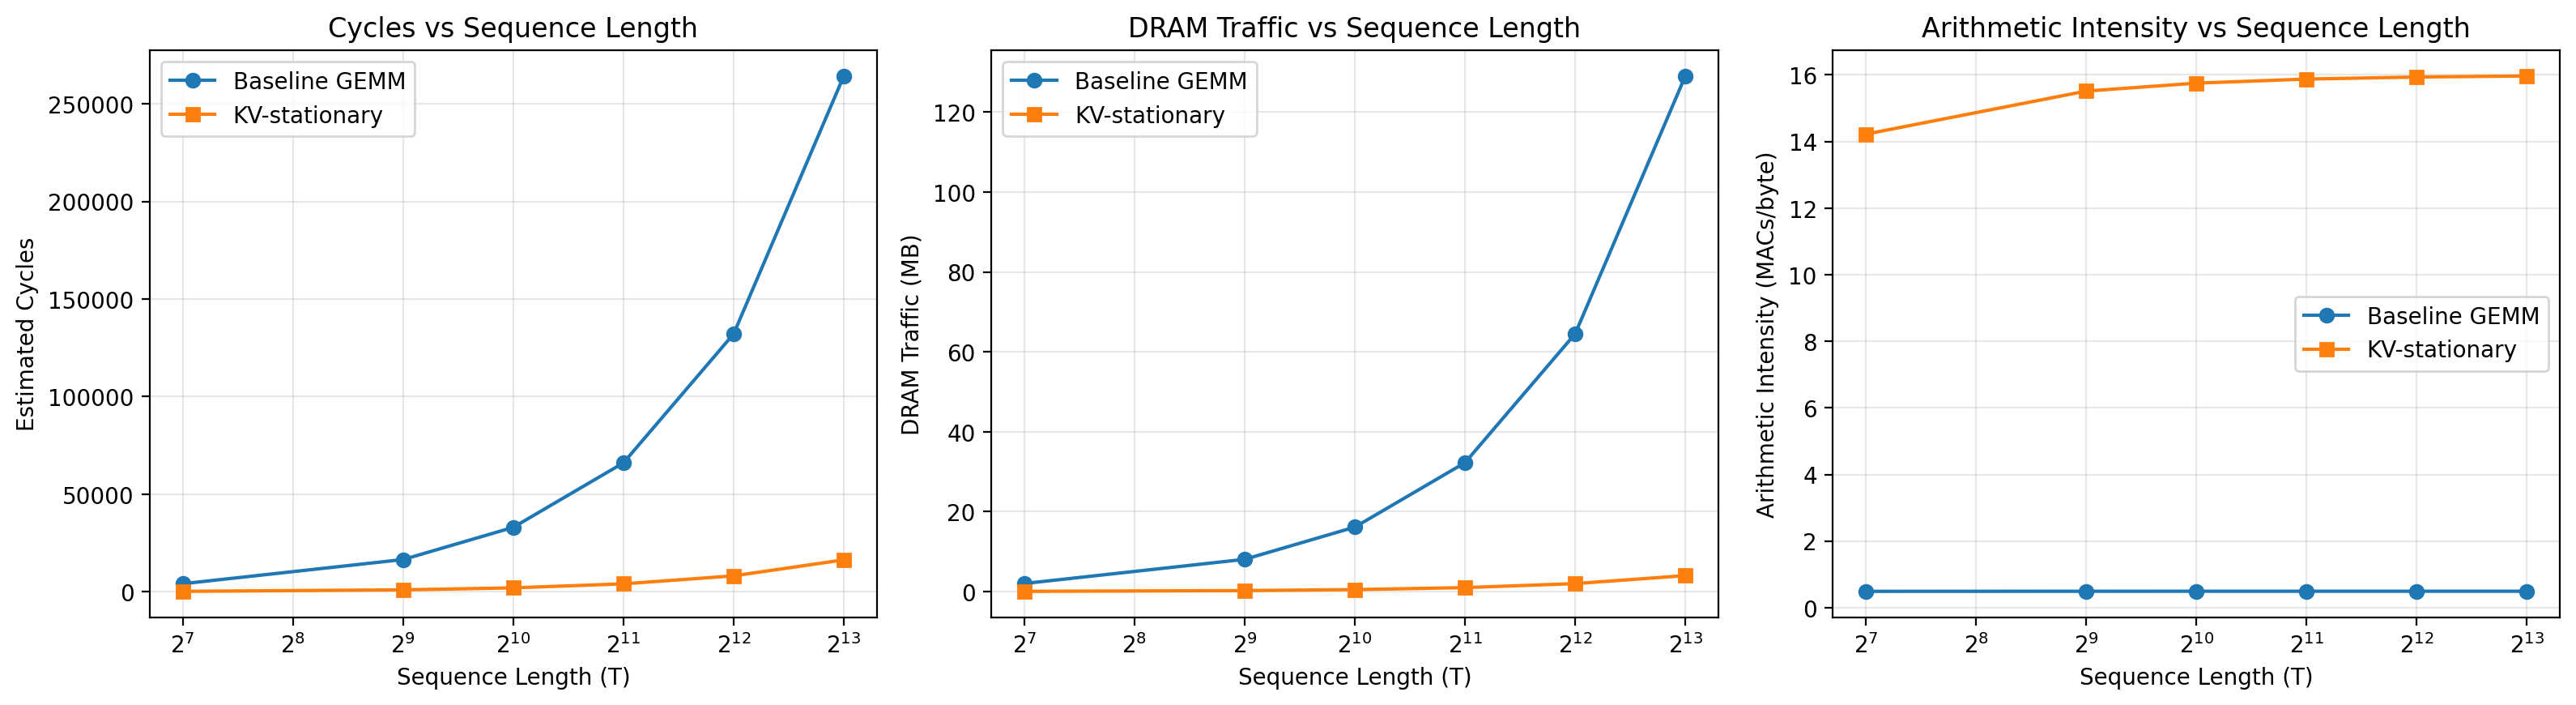

The table this chart was drawn from, first rows:
T, baseline_cycles, kv_stationary_cycles, baseline_dram_MB, kv_stationary_dram_MB, memory_reduction_ratio, speedup_estimate, baseline_AI, kv_stationary_AI
128, 4160, 256, 2.031, 0.07031, 28.89, 16.25, 0.4923, 14.22
512, 16544, 1024, 8.078, 0.2578, 31.33, 16.16, 0.4952, 15.52
1024, 33056, 2048, 16.14, 0.5078, 31.78, 16.14, 0.4956, 15.75
2048, 66080, 4096, 32.27, 1.008, 32.02, 16.13, 0.4959, 15.88
4096, 132128, 8192, 64.52, 2.008, 32.13, 16.13, 0.496, 15.94
8192, 264224, 16384, 129, 4.008, 32.19, 16.13, 0.4961, 15.97
